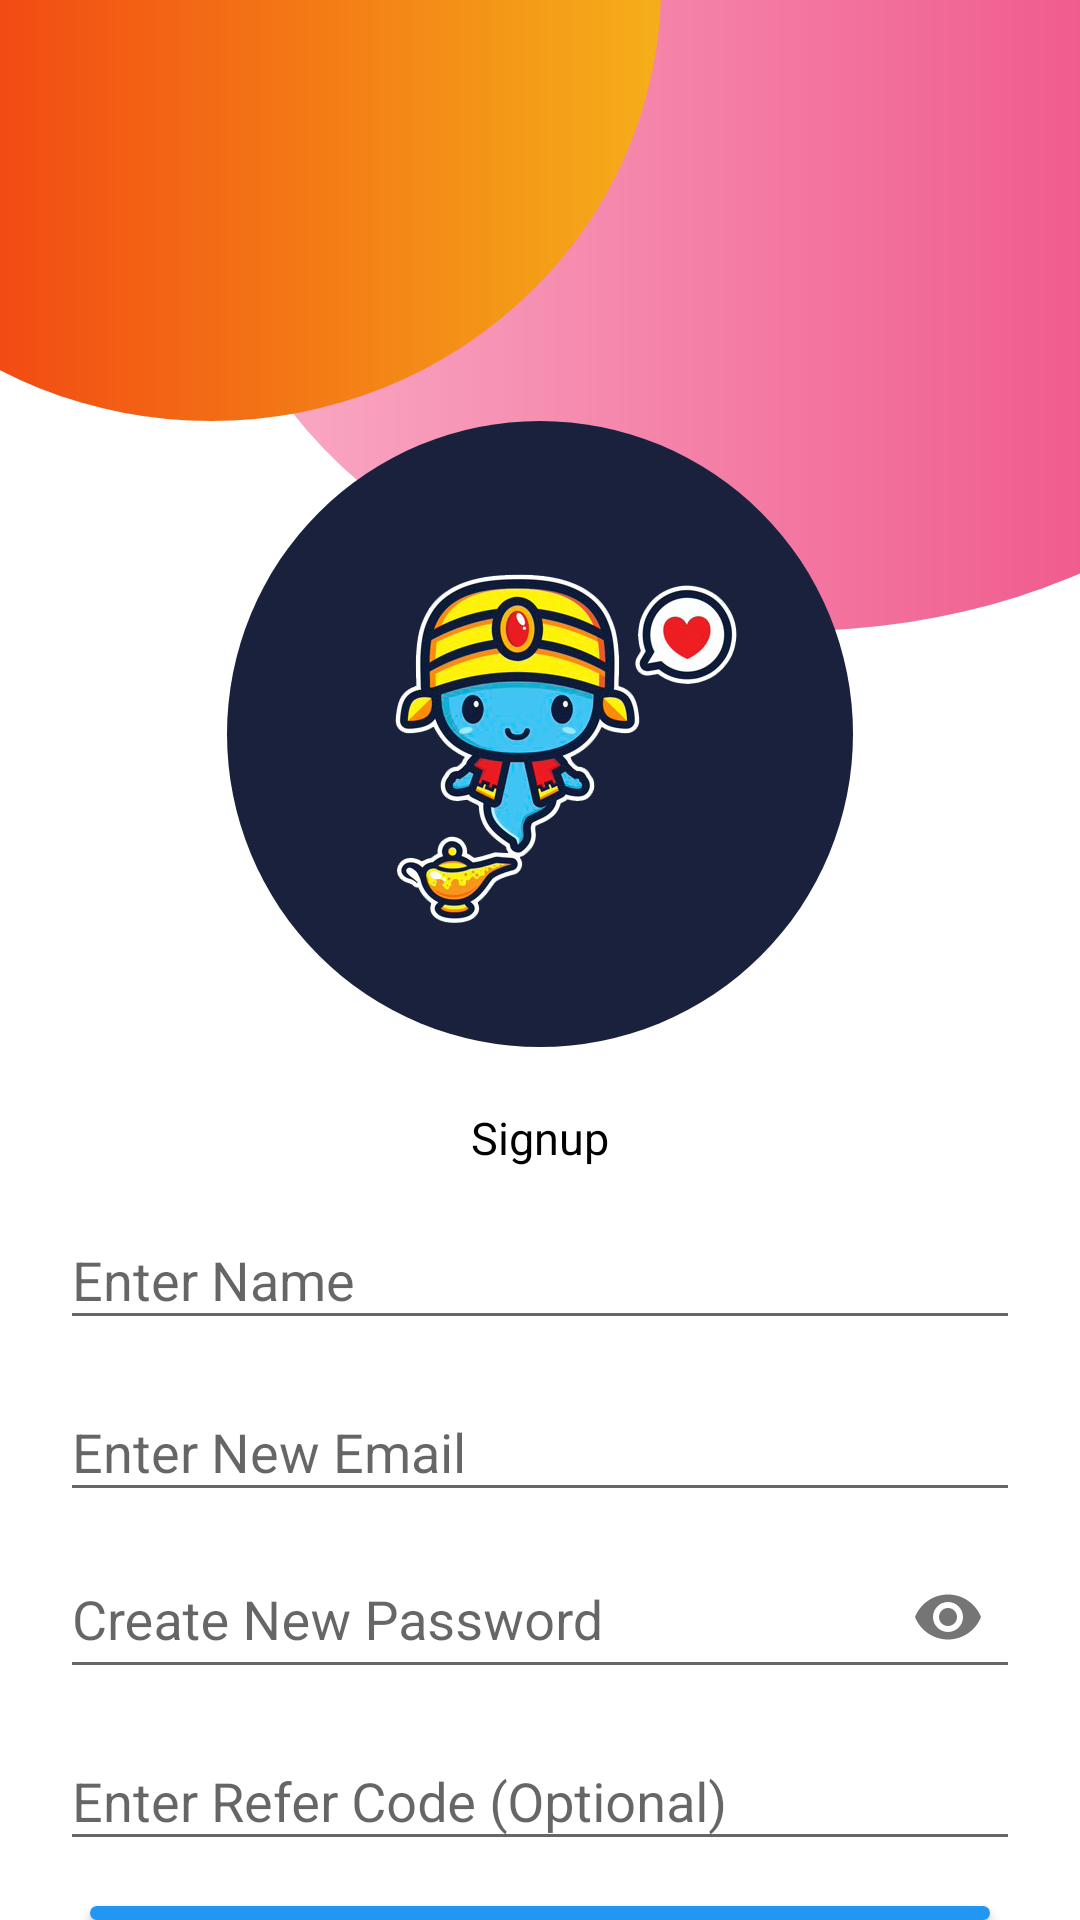

Here is an Android app screen rendered from its layout file. Give the layout XML and the strings, colors and styles it references.
<!-- AndroidManifest.xml: application theme AppTheme -->
<!-- res/layout/activity_sign_up.xml -->
<?xml version="1.0" encoding="utf-8"?>
<RelativeLayout xmlns:android="http://schemas.android.com/apk/res/android"
    xmlns:app="http://schemas.android.com/apk/res-auto"
    xmlns:tools="http://schemas.android.com/tools"
    android:layout_width="match_parent"
    android:layout_height="match_parent"
    android:background="@color/colorWhite"
    android:orientation="vertical"
    tools:context=".SignUp">

    <RelativeLayout
        android:layout_width="390dp"
        android:layout_height="300dp"
        android:layout_alignParentEnd="true"
        android:layout_marginTop="-90dp"
        android:layout_marginRight="-100dp"
        android:background="@drawable/round_gradient_pink" />

    <RelativeLayout
        android:id="@+id/gradientt"
        android:layout_width="300dp"
        android:layout_height="290dp"
        android:layout_marginLeft="-80dp"
        android:layout_marginTop="-150dp"
        android:background="@drawable/round_gradient_red" />

    <ImageView
        android:id="@+id/iconnn"
        android:layout_width="wrap_content"
        android:layout_height="wrap_content"
        android:layout_below="@id/gradientt"
        android:layout_centerHorizontal="true"
        android:background="@drawable/blueshape"
        android:src="@drawable/genies" />

    <LinearLayout
        android:layout_width="match_parent"
        android:layout_height="match_parent"
        android:layout_below="@id/iconnn"
        android:layout_marginTop="10dp"
        android:background="@color/colorWhite"
        android:orientation="vertical">

        <TextView
            android:layout_width="match_parent"
            android:layout_height="wrap_content"
            android:layout_marginTop="10dp"
            android:gravity="center_horizontal"
            android:text="Signup"
            android:textColor="@color/colorBlack"
            android:textSize="15dp" />

        <com.google.android.material.textfield.TextInputLayout
            android:layout_width="match_parent"
            android:layout_height="wrap_content"
            android:layout_marginLeft="20dp"
            android:layout_marginTop="5dp"
            android:layout_marginRight="20dp">

            <com.google.android.material.textfield.TextInputEditText
                android:layout_width="match_parent"
                android:layout_height="match_parent"
                android:hint="Enter Name"
                android:textColorHint="@color/colorAccent"
                android:textColorLink="@color/colorAccent"
                app:hintTextColor="@color/colorAccent" />

        </com.google.android.material.textfield.TextInputLayout>

        <com.google.android.material.textfield.TextInputLayout
            android:layout_width="match_parent"
            android:layout_height="wrap_content"
            android:layout_marginLeft="20dp"
            android:layout_marginTop="5dp"
            android:layout_marginRight="20dp">

            <com.google.android.material.textfield.TextInputEditText
                android:layout_width="match_parent"
                android:layout_height="match_parent"
                android:hint="Enter New Email"
                android:inputType="textEmailAddress"
                android:textColorHint="@color/colorAccent"
                android:textColorLink="@color/colorAccent"
                app:hintTextColor="@color/colorAccent" />

        </com.google.android.material.textfield.TextInputLayout>

        <RelativeLayout
            android:layout_width="wrap_content"
            android:layout_height="wrap_content">

            <com.google.android.material.textfield.TextInputLayout
                android:layout_width="match_parent"
                android:layout_height="wrap_content"
                android:layout_marginLeft="20dp"
                android:layout_marginRight="20dp"
                app:passwordToggleEnabled="true">

                <com.google.android.material.textfield.TextInputEditText
                    android:layout_width="match_parent"
                    android:layout_height="match_parent"
                    android:hint="Create New Password"
                    android:inputType="textPassword"
                    android:textColorHint="@color/colorAccent"
                    android:textColorLink="@color/colorAccent" />

            </com.google.android.material.textfield.TextInputLayout>

        </RelativeLayout>

        <com.google.android.material.textfield.TextInputLayout
            android:layout_width="match_parent"
            android:layout_height="wrap_content"
            android:layout_marginLeft="20dp"
            android:layout_marginTop="5dp"
            android:layout_marginRight="20dp">

            <com.google.android.material.textfield.TextInputEditText
                android:layout_width="match_parent"
                android:layout_height="match_parent"
                android:hint="Enter Refer Code (Optional)"
                android:textColorHint="@color/colorAccent"
                android:textColorLink="@color/colorAccent"
                app:hintTextColor="@color/colorAccent" />

        </com.google.android.material.textfield.TextInputLayout>


        <Button
            android:layout_width="match_parent"
            android:layout_height="wrap_content"
            android:layout_marginLeft="30dp"
            android:layout_marginTop="15dp"
            android:layout_marginRight="30dp"
            android:background="@drawable/s_round_shape"
            android:text="Sign Up" />

    </LinearLayout>

</RelativeLayout>
<!-- resources referenced by this layout -->
<resources>
  <color name="colorAccent">#4CAF50</color>
  <color name="colorBlack">#000000</color>
  <color name="colorWhite">#FFFFFF</color>
  <!-- drawable blueshape (drawable) -->
  <?xml version="1.0" encoding="utf-8"?>
  <shape
      xmlns:android="http://schemas.android.com/apk/res/android"
      android:shape="oval">
  
      <solid
          android:color="#1a213d"/>
  
      <size
          android:width="120dp"
          android:height="120dp"/>
  </shape>
  <!-- drawable genies: png bitmap (drawable-xxhdpi, 161569 bytes) -->
  <!-- drawable round_gradient_pink (drawable) -->
  <?xml version="1.0" encoding="utf-8"?>
  <shape xmlns:android="http://schemas.android.com/apk/res/android"
      android:shape="oval">
  
      <solid android:color="#666666" />
  
      <gradient
          android:endColor="#EC407A"
          android:startColor="#FAAEC7" />
  
      <size
          android:width="120dp"
          android:height="120dp" />
  </shape>
  <!-- drawable round_gradient_red (drawable) -->
  <?xml version="1.0" encoding="utf-8"?>
  <shape
      xmlns:android="http://schemas.android.com/apk/res/android"
      android:shape="oval">
  
      <solid
          android:color="#666666"/>
  
      <gradient
          android:startColor="#f12711"
          android:endColor="#f5af19" />
  
      <size
          android:width="120dp"
          android:height="120dp"/>
  </shape>
  <!-- drawable s_round_shape (drawable-v24) -->
  <?xml version="1.0" encoding="utf-8"?>
  <shape xmlns:android="http://schemas.android.com/apk/res/android"
      android:shape="rectangle">
  
      <solid android:color="@android:color/white" />
      <corners android:radius="8dp" />
      <stroke
          android:width="7px"
          android:color="@color/lightblue" />
  
  </shape>
  <style name="AppTheme" parent="Theme.AppCompat.Light.NoActionBar">
          
          <item name="colorPrimary">@color/colorPrimary</item>
          <item name="colorPrimaryDark">@color/colorPrimaryDark</item>
          <item name="colorAccent">@color/colorAccent</item>
  
          <item name="android:windowTranslucentStatus">true</item>
          <item name="android:windowTranslucentNavigation">true</item>
      </style>
  <color name="lightblue">#2196F3</color>
  <color name="colorPrimary">#FF5722</color>
  <color name="colorPrimaryDark">#F44336</color>
</resources>
